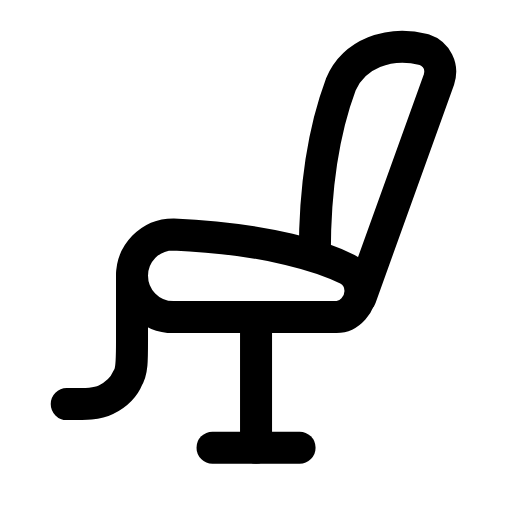
t = 0.00 s
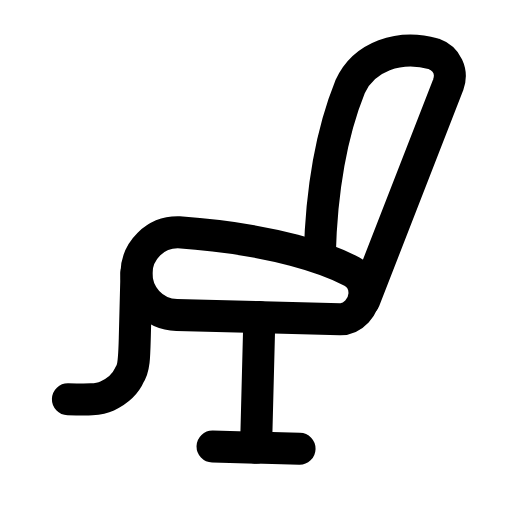
t = 0.27 s
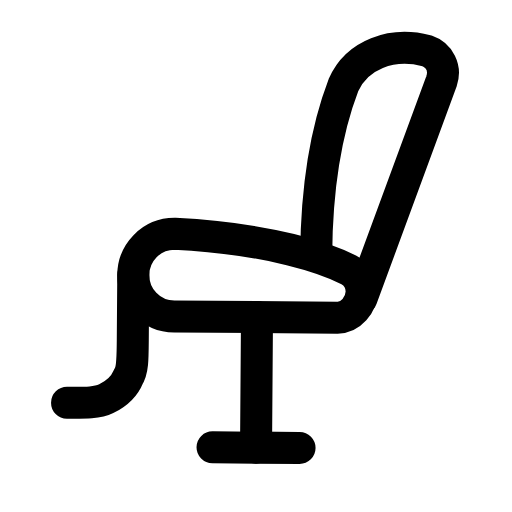
t = 0.52 s
t = 0.78 s: frame unchanged from t = 0.00 s, image omitted
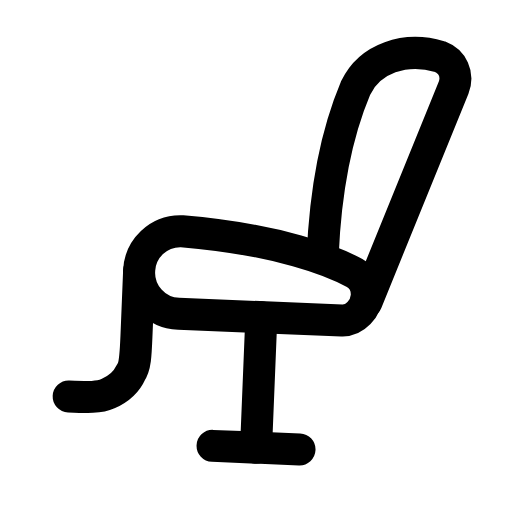
t = 1.05 s
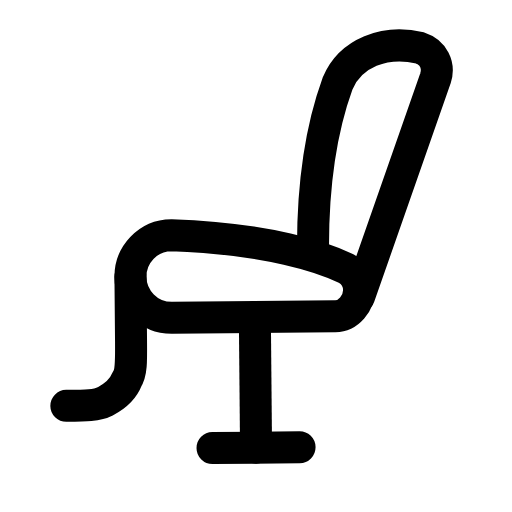
t = 1.33 s

The animated SVG that drew these frames (rendered in a browser with its animation timeline set to each time). Animation: 1 SMIL element (animateTransform=1); one cycle of 1.60 s, repeats indefinitely.

<svg xmlns="http://www.w3.org/2000/svg" width="24" height="24" viewBox="0 0 24 24" fill="none"><g transform="translate(-0.238 -0.233) scale(1.02)"><g><animateTransform attributeName="transform" type="rotate" values="0 12 20.8;-3 12 20.8;2.4000000000000004 12 20.8;0 12 20.8;0 12 20.8;2.4000000000000004 12 20.8;-3 12 20.8;0 12 20.8;0 12 20.8" keyTimes="0;0.135;0.279;0.45;0.6;0.714;0.81;0.9;1" dur="1.6s" repeatCount="indefinite" calcMode="spline" keySplines="0.16 1 0.3 1;0.16 1 0.3 1;0.16 1 0.3 1;0.16 1 0.3 1;0.16 1 0.3 1;0.16 1 0.3 1;0.16 1 0.3 1;0.16 1 0.3 1"/><path stroke="currentColor" stroke-width="1.471" stroke-linecap="round" stroke-linejoin="round" fill="none" d="M15.7 14.8L8.2 14.8C7.1 14.8 6.3 13.9 6.3 12.9C6.3 11.9 7.1 11 8.2 11C12.7 11.2 15.2 12.1 16.2 12.6C16.6 12.8 16.8 13.2 16.8 13.6C16.8 14.2 16.3 14.8 15.7 14.8Z"></path><path stroke="currentColor" stroke-width="1.471" stroke-linecap="round" stroke-linejoin="round" fill="none" d="M16.8 13.9L20.4 3.9C20.6 3.3 20.3 2.7 19.7 2.5C18.1 2.1 16.5 2.7 15.9 4.1C15.3 5.7 14.7 8.2 14.7 11.9"></path><path stroke="currentColor" stroke-width="1.471" stroke-linecap="round" stroke-linejoin="round" fill="none" d="M6.3 12.9L6.3 15.9C6.3 16.8 6.3 17.3 6.1 17.6C5.9 18.1 5.5 18.4 5.1 18.6C4.7 18.8 4.2 18.8 3.3 18.8"></path><line stroke="currentColor" stroke-width="1.471" stroke-linecap="round" stroke-linejoin="round" fill="none" x1="12" y1="14.8" x2="12" y2="20.8"></line><line stroke="currentColor" stroke-width="1.471" stroke-linecap="round" stroke-linejoin="round" fill="none" x1="10" y1="20.8" x2="14" y2="20.8"></line></g></g></svg>
